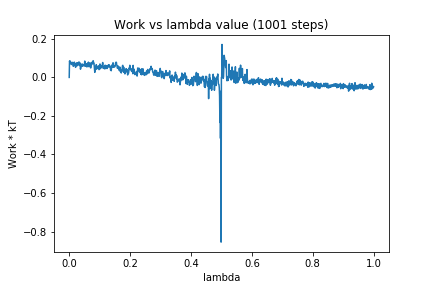

The data file committed next to this chart (first rows):
0, 0.0
1, 0.08493
2, 0.0793
3, 0.08475
4, 0.08087
5, 0.07369
6, 0.07425
7, 0.06678
8, 0.07376
9, 0.078
10, 0.07685
11, 0.07667
12, 0.07764
13, 0.05882
14, 0.05752
15, 0.0739
16, 0.07611
17, 0.07899
18, 0.06643
19, 0.06897
20, 0.05753
21, 0.05228
22, 0.05873
23, 0.06943
24, 0.07563
25, 0.06863
26, 0.06033
27, 0.06411
28, 0.0764
29, 0.06458
30, 0.07282
31, 0.07509
32, 0.08045
33, 0.07615
34, 0.06148
35, 0.07412
36, 0.07445
37, 0.04263
38, 0.05013
39, 0.06342
40, 0.05711
41, 0.06313
42, 0.07006
43, 0.06476
44, 0.05754
45, 0.06708
46, 0.06138
47, 0.06351
48, 0.06275
49, 0.0656
50, 0.06347
51, 0.08468
52, 0.05773
53, 0.07501
54, 0.05945
55, 0.059
56, 0.06186
57, 0.07051
58, 0.0545
59, 0.05655
60, 0.07225
... 940 more rows
